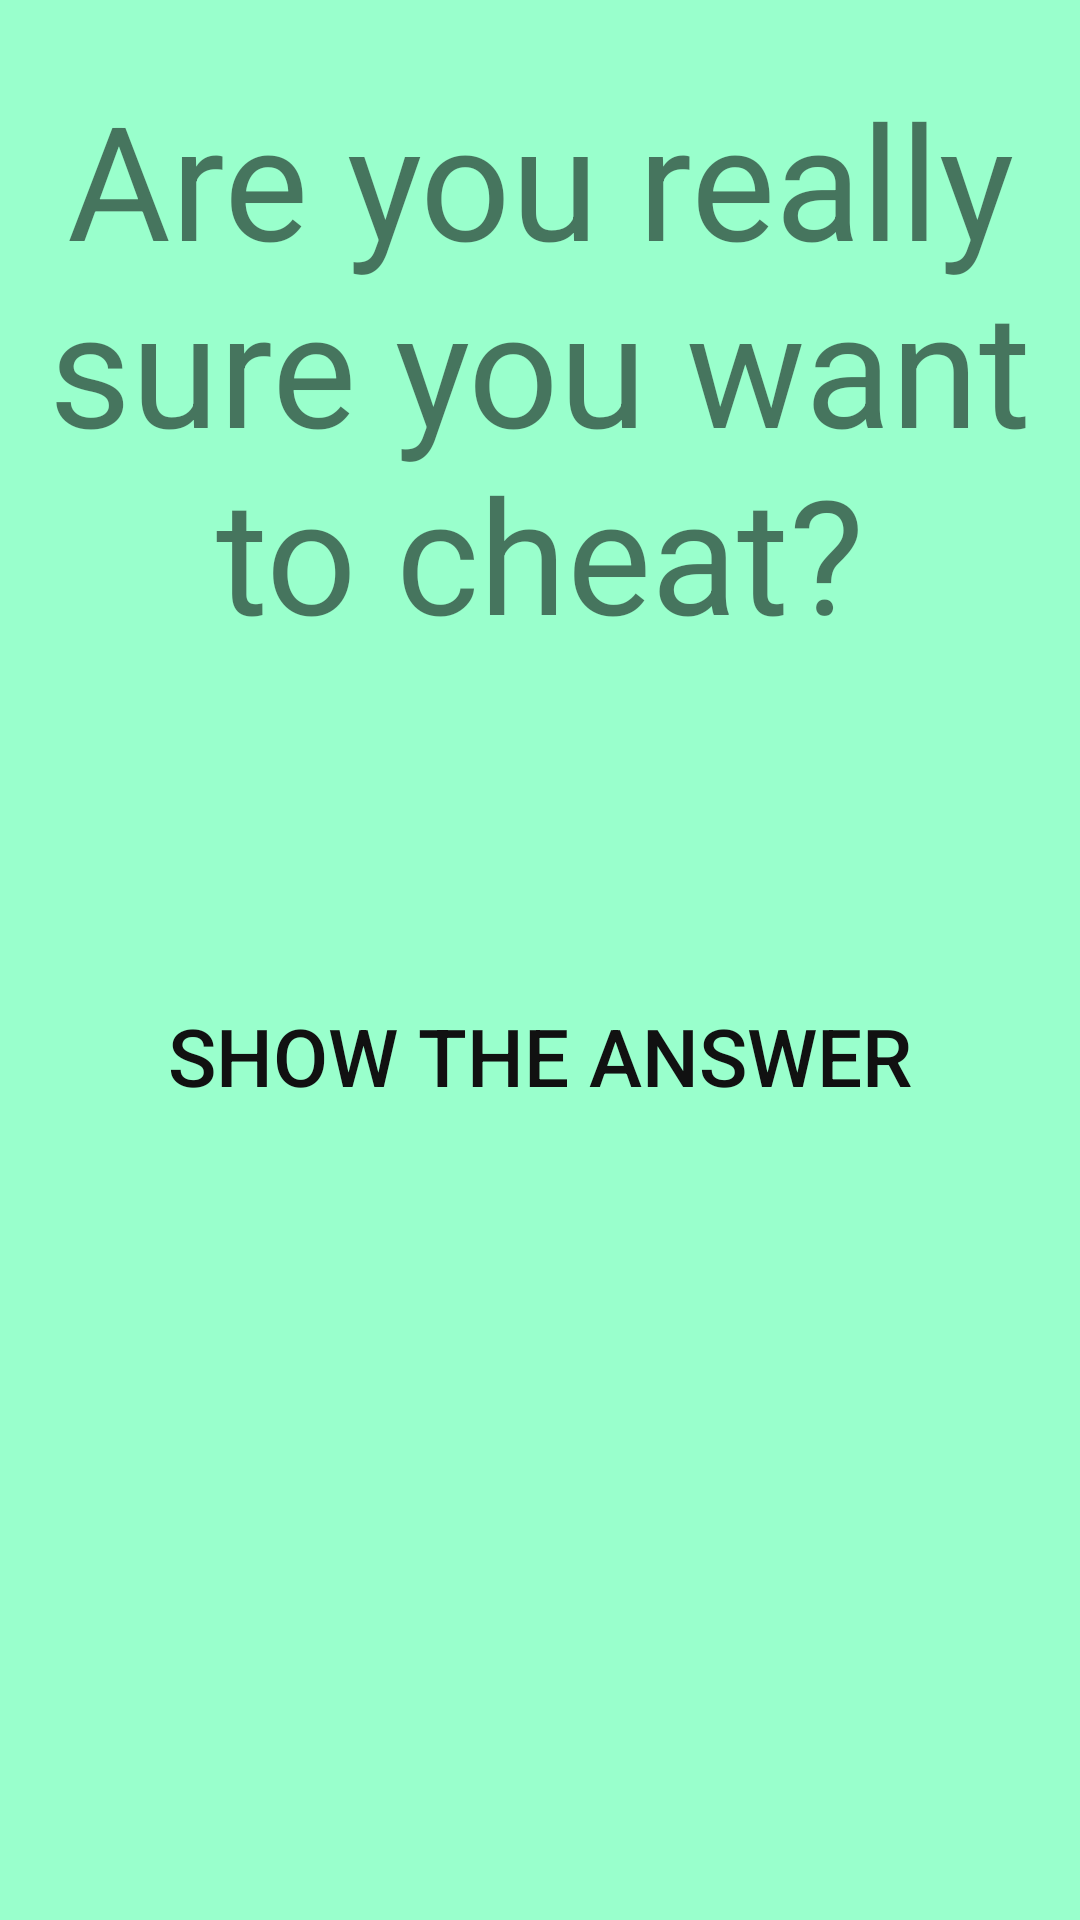

Here is an Android app screen rendered from its layout file. Give the layout XML and the strings, colors and styles it references.
<!-- AndroidManifest.xml: application theme AppTheme -->
<!-- res/layout/activity_cheat.xml -->
<?xml version="1.0" encoding="utf-8"?>
<LinearLayout
        xmlns:android="http://schemas.android.com/apk/res/android"
        xmlns:app="http://schemas.android.com/apk/res-auto"
        xmlns:tools="http://schemas.android.com/tools"
        android:layout_width="match_parent"
        android:layout_height="match_parent"
        android:background="#99ffcc"
        android:padding="16dp"
        android:orientation="vertical">


    <TextView
            android:layout_width="match_parent"
            android:layout_height="wrap_content"
            android:layout_weight="1"
            android:gravity="center"
            android:layout_marginBottom="100dp"
            android:text="@string/cheat_hint"
            app:autoSizeTextType="uniform"/>


    <Button
            android:id="@+id/cheat_button"
            android:text="@string/show_the_answer"
            android:layout_width="match_parent"
            android:layout_height="wrap_content"
            android:layout_marginBottom="50dp"
            android:layout_gravity="center"
            android:layout_marginLeft="40dp"
            android:layout_marginRight="40dp"
            android:gravity="center_vertical"
            android:textAlignment="center"
            android:textColor="#111111"
            app:autoSizeTextType="uniform"
            android:background="@drawable/my_button_bg"

    />
    <TextView
            android:id="@+id/cheat_answer_location"
            android:layout_width="match_parent"
            android:layout_height="48dp"
            android:gravity="center"
            android:layout_marginBottom="150dp"
            android:visibility="invisible"
            app:autoSizeTextType="uniform"
            tools:text="@string/answer_init"/>



    </LinearLayout>
<!-- resources referenced by this layout -->
<resources>
  <string name="answer_init">The Answer is</string>
  <string name="cheat_hint">Are you really sure you want to cheat?</string>
  <string name="show_the_answer">SHOW THE ANSWER</string>
  <style name="AppTheme" parent="Theme.AppCompat.Light.DarkActionBar">
          
          <item name="colorPrimary">@color/colorPrimary</item>
          <item name="colorPrimaryDark">@color/colorPrimaryDark</item>
          <item name="colorAccent">@color/colorAccent</item>
      </style>
  <color name="colorPrimary">#008577</color>
  <color name="colorPrimaryDark">#00574B</color>
  <color name="colorAccent">#D81B60</color>
</resources>
